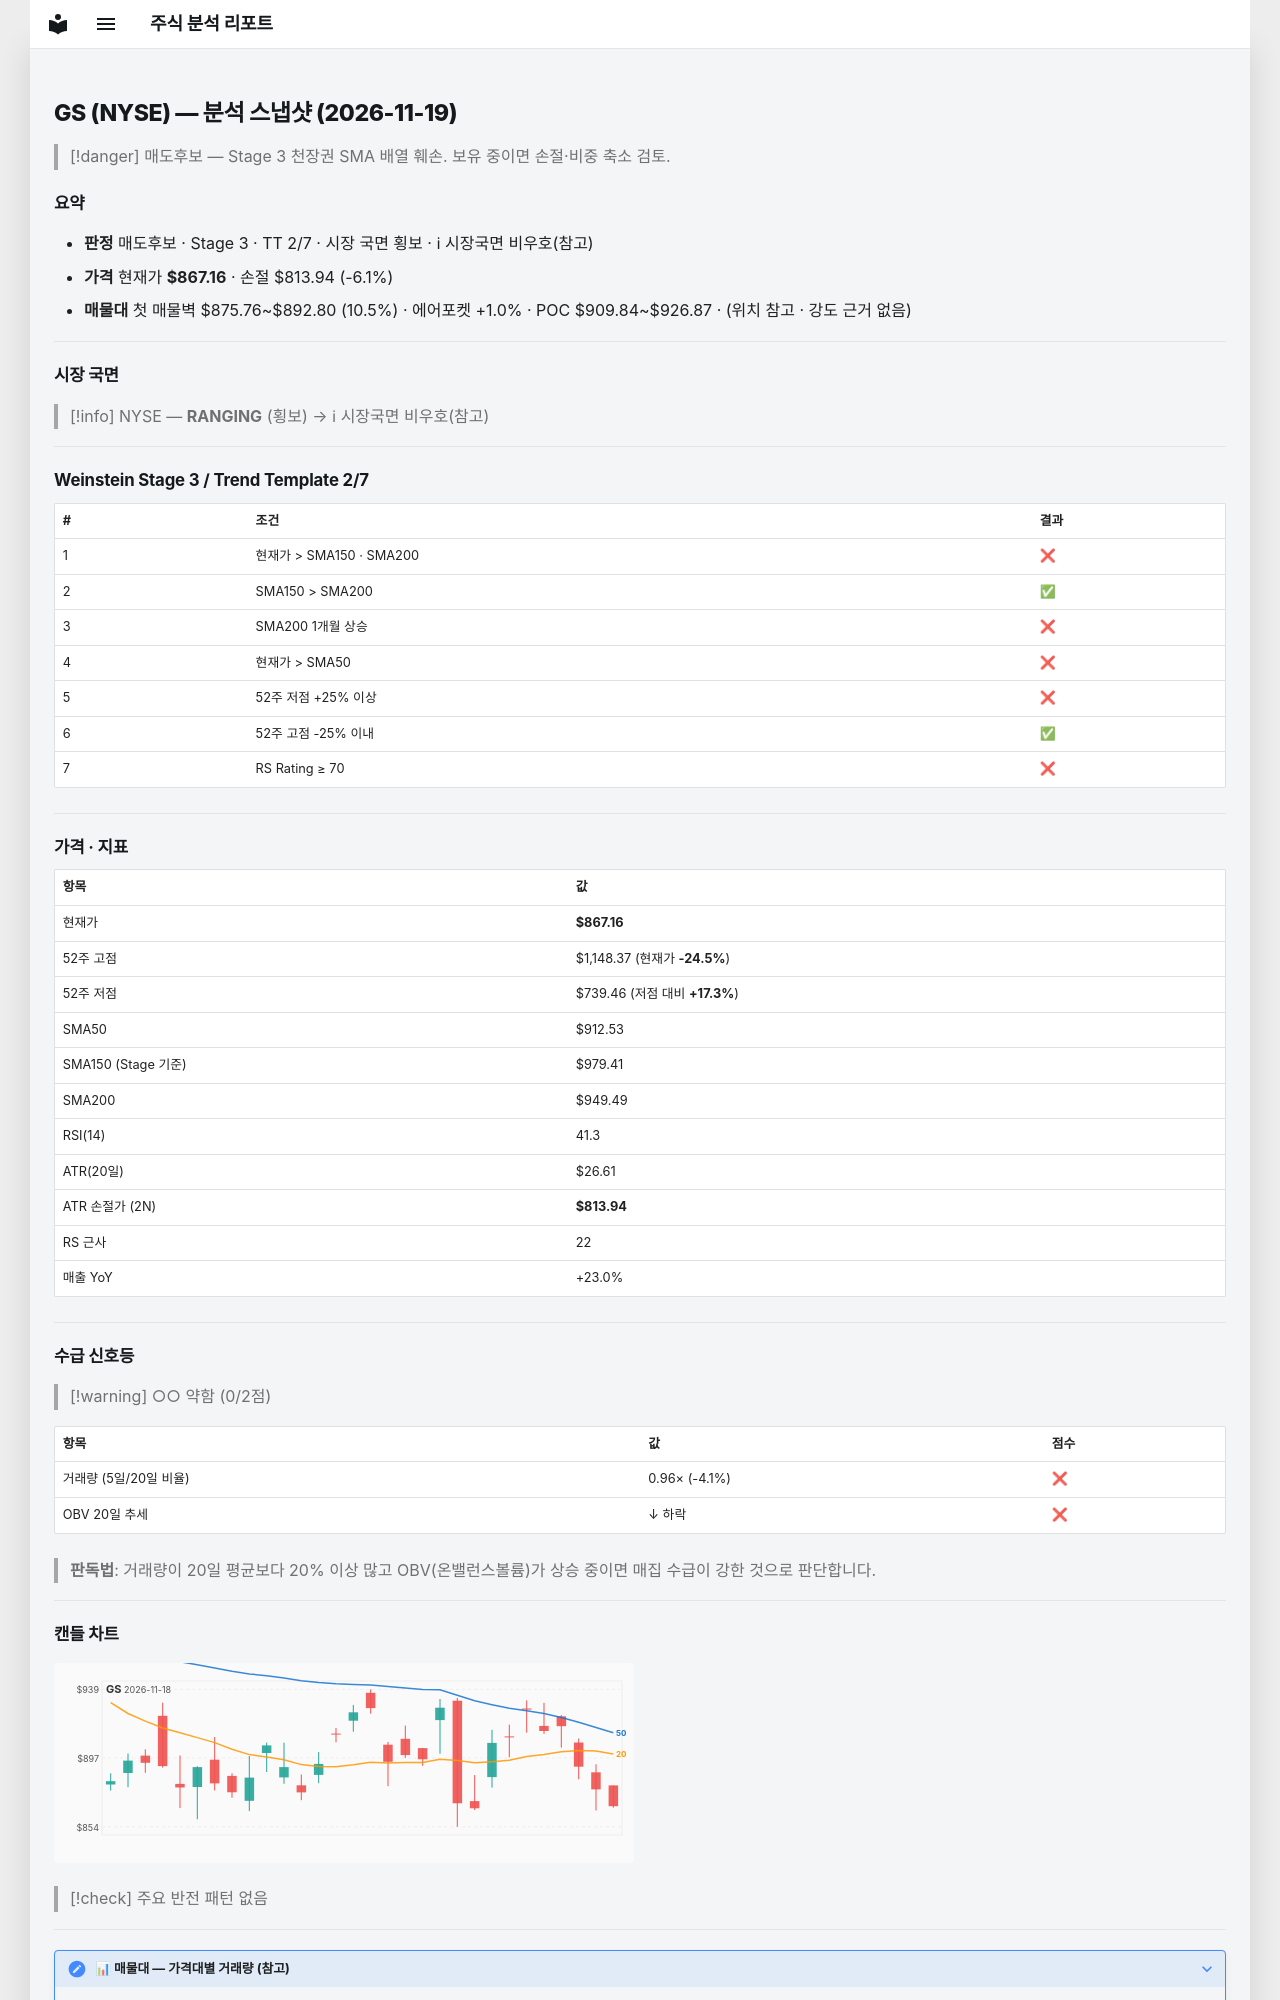

repository: soloandco/stock-reports · page: snapshots/GS-2026-11-19/index.html · generator: mkdocs

---
type: analysis-snapshot
title: GS 분석 스냅샷
ticker: GS
market: NYSE
created: 2026-11-19
updated: 2026-11-19
bar-date: 2026-11-18
verdict: 매도후보
real-rr: 5.28
sma50-gap-pct: -5.0
weekly-position: 저항대아래
weekly-overhead-price: 1148.37
weekly-overhead-pct: 32.4
stage: 3
trend-template-score: 2
tt-max: 7
ma-set: sma-50-150-200
price: 867.1600952148438
stop-price: 813.942879481932
market-regime: RANGING
supply-demand-score: 0/2
supply-demand-label: 약함
status: tracking
tags:
  - stock-agent
  - watchlist
  - GS
  - analysis
related:
  - "[[analysis-template]]"
---

# GS (NYSE) — 분석 스냅샷 (2026-11-19)

> [!danger] 매도후보 — Stage 3 천장권
> SMA 배열 훼손. 보유 중이면 손절·비중 축소 검토.

## 요약

- **판정** 매도후보 · Stage 3 · TT 2/7 · 시장 국면 횡보 · ℹ 시장국면 비우호(참고)
- **가격** 현재가 **$867.16** · 손절 $813.94 (-6.1%)
- **매물대** 첫 매물벽 $875.76~$892.80 (10.5%) · 에어포켓 +1.0% · POC $909.84~$926.87 · (위치 참고 · 강도 근거 없음)

---

## 시장 국면

> [!info] NYSE — **RANGING** (횡보) → ℹ 시장국면 비우호(참고)

---

## Weinstein Stage 3 / Trend Template 2/7

| # | 조건 | 결과 |
|---|------|------|
| 1 | 현재가 > SMA150 · SMA200 | ❌ |
| 2 | SMA150 > SMA200 | ✅ |
| 3 | SMA200 1개월 상승 | ❌ |
| 4 | 현재가 > SMA50 | ❌ |
| 5 | 52주 저점 +25% 이상 | ❌ |
| 6 | 52주 고점 -25% 이내 | ✅ |
| 7 | RS Rating ≥ 70 | ❌ |

---

## 가격 · 지표

| 항목 | 값 |
|------|---|
| 현재가 | **$867.16** |
| 52주 고점 | $1,148.37 (현재가 **-24.5%**) |
| 52주 저점 | $739.46 (저점 대비 **+17.3%**) |
| SMA50 | $912.53 |
| SMA150 (Stage 기준) | $979.41 |
| SMA200 | $949.49 |
| RSI(14) | 41.3 |
| ATR(20일) | $26.61 |
| ATR 손절가 (2N) | **$813.94** |
| RS 근사 | 22 |
| 매출 YoY | +23.0% |

---
## 수급 신호등

> [!warning] ○○ 약함 (0/2점)

| 항목 | 값 | 점수 |
|------|------|------|
| 거래량 (5일/20일 비율) | 0.96× (-4.1%) | ❌ |
| OBV 20일 추세 | ↓ 하락 | ❌ |

> **판독법**: 거래량이 20일 평균보다 20% 이상 많고 OBV(온밸런스볼륨)가 상승 중이면 매집 수급이 강한 것으로 판단합니다.

---
